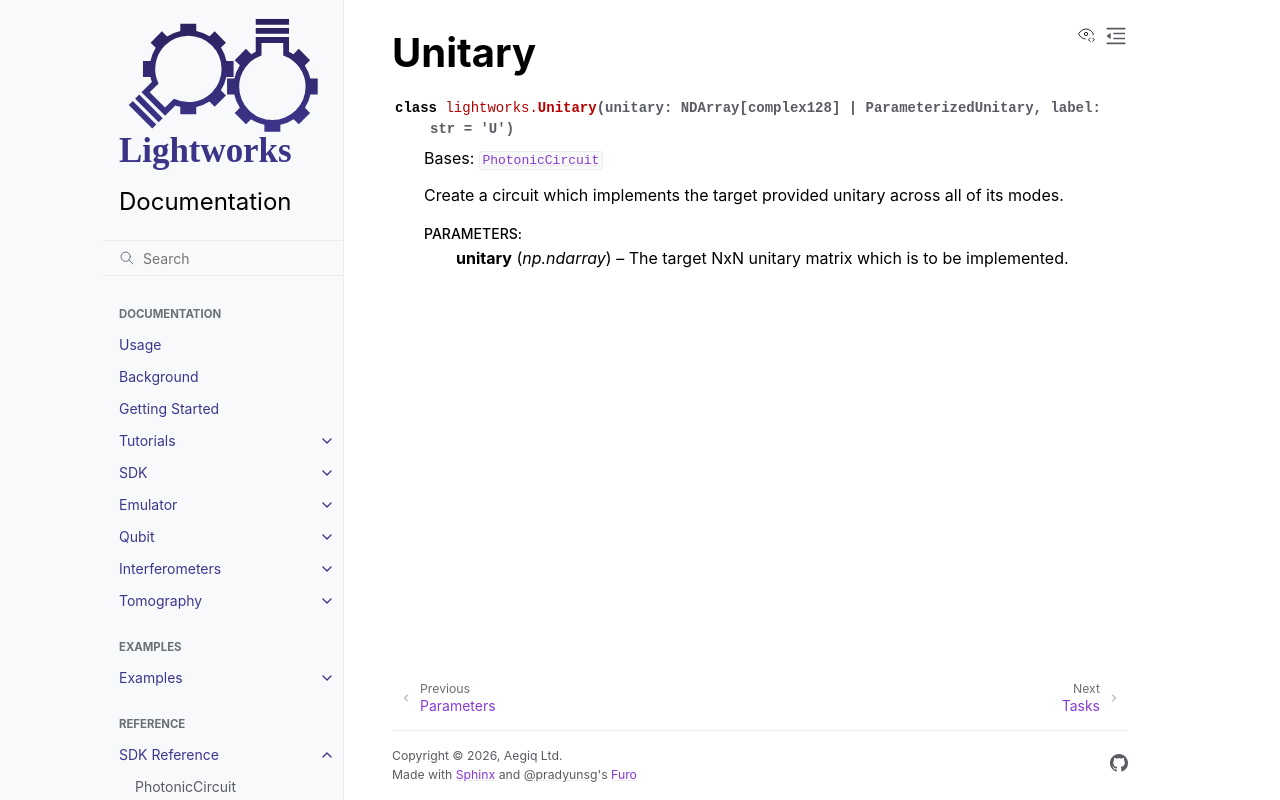

repository: Aegiq/lightworks · page: sdk_reference/unitary.html · generator: sphinx

Unitary
=======

.. autoclass:: lightworks.Unitary
    :members:
